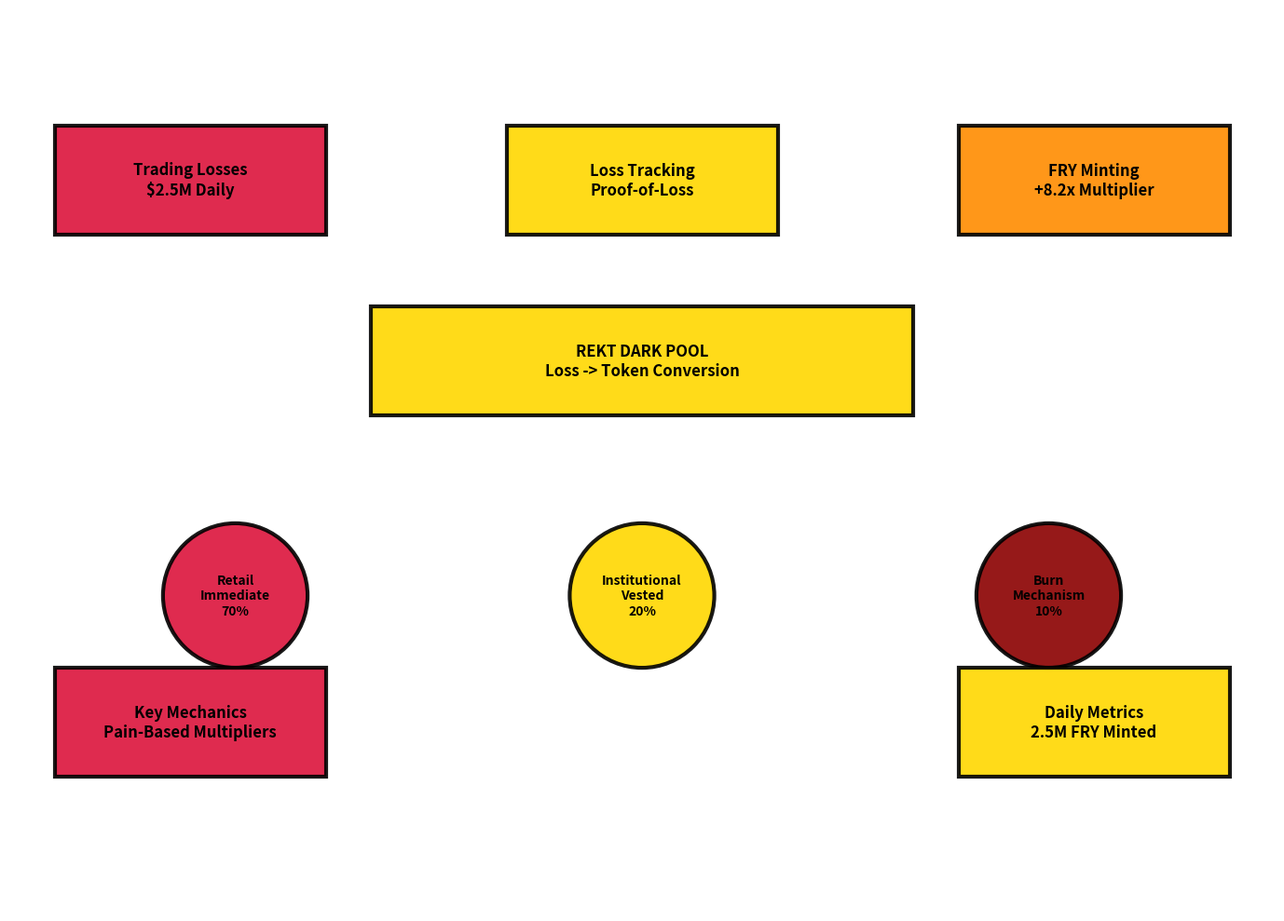

This figure's Python source:
#!/usr/bin/env python
# -*- coding: utf-8 -*-
"""
Dark Pool Integration - Super Simple Version
===========================================

A chart so simple that a fifth grader could understand it!
Uses basic shapes, bright colors, and simple words.
"""

import matplotlib
matplotlib.use('Agg')  # Use non-interactive backend
import matplotlib.pyplot as plt
import matplotlib.patches as patches
from matplotlib.patches import FancyBboxPatch, Rectangle, Circle, Arrow
import numpy as np
import time

class KidsSimpleDarkPoolVisualizer:
    def __init__(self):
        # Color scheme - Red and yellow to match ML dashboard
        self.red = '#DC143C'      # Crimson red (primary)
        self.yellow = '#FFD700'   # Gold yellow (accent)
        self.dark_red = '#8B0000' # Dark red (secondary)
        self.orange = '#FF8C00'   # Dark orange (tertiary)
        self.white = '#FFFFFF'    # White background
        self.black = '#000000'    # Black text

    def draw_big_box(self, ax, x, y, width, height, text, color):
        """Draw a big colorful box with simple text"""
        # Draw the box
        box = Rectangle((x, y), width, height,
                       facecolor=color, edgecolor='black',
                       linewidth=3, alpha=0.9)
        ax.add_patch(box)
        
        # Add big text - always black for readability
        ax.text(x + width/2, y + height/2, text,
               ha='center', va='center',
               fontsize=12, fontweight='bold',
               color='black')

    def draw_arrow_simple(self, ax, x1, y1, x2, y2, color='black'):
        """Draw a simple thick arrow"""
        ax.annotate('', xy=(x2, y2), xytext=(x1, y1),
                   arrowprops=dict(arrowstyle='->', color=color, lw=4))

    def draw_circle(self, ax, x, y, radius, text, color):
        """Draw a circle with text"""
        circle = Circle((x, y), radius, facecolor=color, 
                       edgecolor='black', linewidth=3, alpha=0.9)
        ax.add_patch(circle)
        
        ax.text(x, y, text, ha='center', va='center',
               fontsize=10, fontweight='bold',
               color='black')

    def create_kids_simple_chart(self):
        """Create super simple chart for kids"""
        
        print("Making a chart so simple, even kids can understand it!")
        
        # Create big figure
        fig, ax = plt.subplots(figsize=(14, 10))
        ax.set_xlim(0, 14)
        ax.set_ylim(0, 10)
        ax.set_aspect('equal')
        
        # Remove title and subtitle - only text in boxes
        
        # === STEP 1: TRADING LOSSES ===
        self.draw_big_box(ax, 0.5, 7.5, 3, 1.2,
                         'Trading Losses\n$2.5M Daily',
                         self.red)
        
        # === STEP 2: LOSS TRACKING ===
        self.draw_big_box(ax, 5.5, 7.5, 3, 1.2,
                         'Loss Tracking\nProof-of-Loss',
                         self.yellow)
        
        # === STEP 3: FRY MINTING ===
        self.draw_big_box(ax, 10.5, 7.5, 3, 1.2,
                         'FRY Minting\n+8.2x Multiplier',
                         self.orange)
        
        # Remove arrows
        
        # === THE PROCESSING ENGINE ===
        self.draw_big_box(ax, 4, 5.5, 6, 1.2,
                         'REKT DARK POOL\nLoss -> Token Conversion',
                         self.yellow)
        
        # Remove section header
        
        # Retail distribution - immediate
        self.draw_circle(ax, 2.5, 3.5, 0.8, 'Retail\nImmediate\n70%', self.red)
        
        # Institutional distribution - vested
        self.draw_circle(ax, 7, 3.5, 0.8, 'Institutional\nVested\n20%', self.yellow)
        
        # Burn mechanism
        self.draw_circle(ax, 11.5, 3.5, 0.8, 'Burn\nMechanism\n10%', self.dark_red)
        
        # Remove arrows
        
        # === KEY MECHANICS BOX ===
        self.draw_big_box(ax, 0.5, 1.5, 3, 1.2,
                         'Key Mechanics\nPain-Based Multipliers',
                         self.red)
        
        # === PERFORMANCE METRICS BOX ===
        self.draw_big_box(ax, 10.5, 1.5, 3, 1.2,
                         'Daily Metrics\n2.5M FRY Minted',
                         self.yellow)
        
        
        # Remove axes - kids don't need them!
        ax.set_xticks([])
        ax.set_yticks([])
        ax.spines['top'].set_visible(False)
        ax.spines['right'].set_visible(False)
        ax.spines['bottom'].set_visible(False)
        ax.spines['left'].set_visible(False)
        
        # Make background white
        try:
            ax.set_facecolor('white')
        except AttributeError:
            ax.set_axis_bgcolor('white')
        fig.patch.set_facecolor('white')
        
        plt.tight_layout()
        
        # Save with timestamp
        timestamp = int(time.time())
        filename = 'dark_pool_kids_red_yellow_{}.png'.format(timestamp)
        
        plt.savefig(filename, dpi=300, bbox_inches='tight', facecolor='white')
        
        print('Dark Pool Kids Chart (Red & Yellow) saved: {}'.format(filename))
        
        plt.close()
        return filename

def main():
    """Generate super simple kids version"""
    
    print("Creating Dark Pool Chart for Kids...")
    
    visualizer = KidsSimpleDarkPoolVisualizer()
    filename = visualizer.create_kids_simple_chart()
    
    print('\nDark Pool Kids Chart Complete!')
    print('Features:')
    print('• Red and yellow color scheme matching ML dashboard')
    print("• Simple 3-step process")
    print("• Easy words a 5th grader can read")
    print("• Fun colors and thick arrows")
    print("• Simple rules explained")
    print("\nFile: {}".format(filename))

if __name__ == "__main__":
    main()
